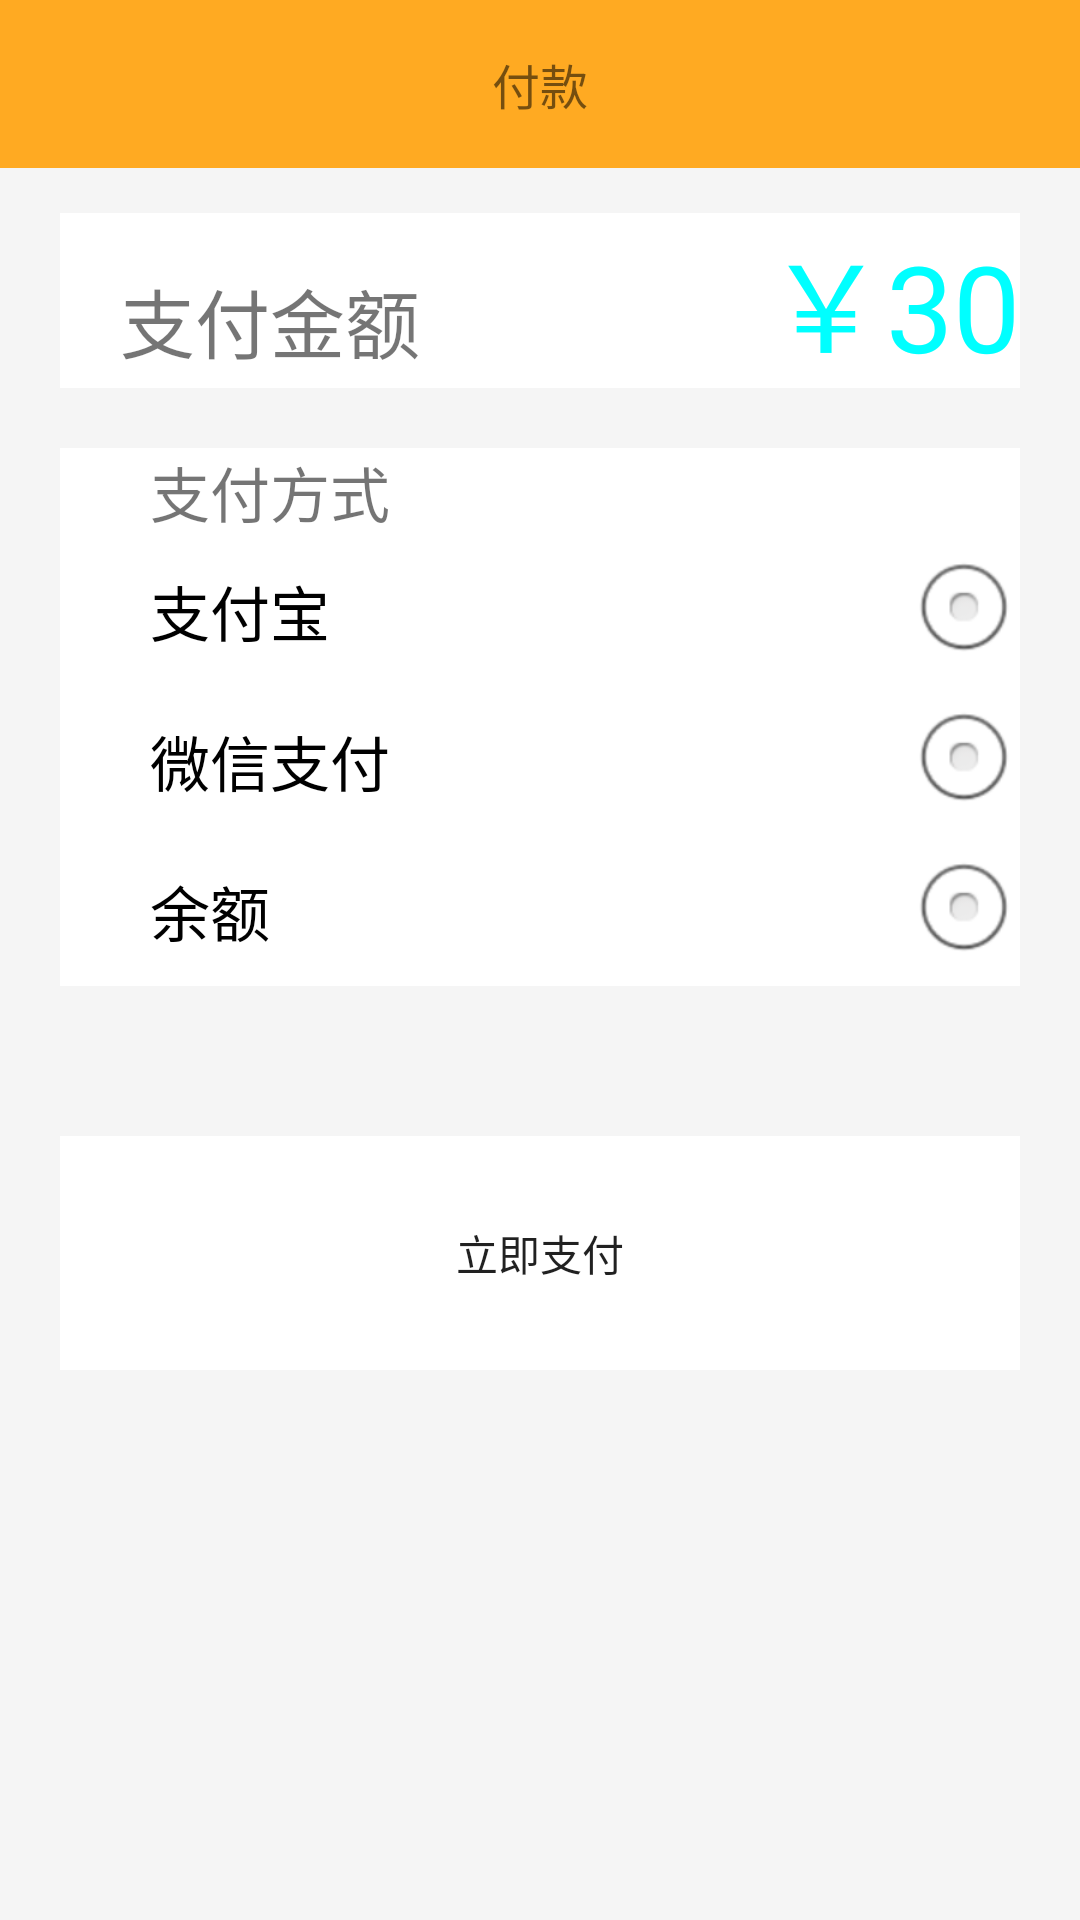

Write the Android layout XML for this screen, with the resource values it uses.
<!-- AndroidManifest.xml: application theme Base.AppTheme -->
<!-- res/layout/activity_user_payment.xml -->
<?xml version="1.0" encoding="UTF-8"?>
<LinearLayout xmlns:android="http://schemas.android.com/apk/res/android"
    xmlns:app="http://schemas.android.com/apk/res-auto"
    xmlns:tools="http://schemas.android.com/tools"
    android:layout_width="match_parent"
    android:layout_height="match_parent"
    android:background="#f5f5f5"
    android:orientation="vertical"
    tools:context=".activity.UserPaymentActivity">
    <androidx.appcompat.widget.Toolbar
        android:id="@+id/toolbar"
        android:layout_width="match_parent"
        android:layout_height="wrap_content"
        android:background="@color/toobar"
        app:title=" ">
        <TextView
            android:layout_gravity="center_horizontal"
            android:gravity="center_horizontal"
            android:layout_width="wrap_content"
            android:layout_height="wrap_content"
            android:textSize="16dp"
            android:text="付款" />
    </androidx.appcompat.widget.Toolbar>
    <LinearLayout
        android:layout_marginLeft="20dp"
        android:layout_marginRight="20dp"
        android:layout_width="match_parent"
        android:layout_height="wrap_content"
        android:layout_marginTop="15dp"
        android:layout_marginBottom="20dp"
        android:background="#fff"
        android:orientation="horizontal">
        <TextView
            android:id="@+id/total"
            android:layout_width="wrap_content"
            android:layout_height="wrap_content"
            android:paddingLeft="20dp"
            android:text="支付金额"
            android:textSize="25dp" />
        <TextView
            android:id="@+id/price"
            android:gravity="right"
            android:layout_width="match_parent"
            android:layout_height="wrap_content"
            android:textColor="#00FFFF"
            android:text="￥30"
            android:textSize="40dp" />
    </LinearLayout>
    <LinearLayout
        android:layout_marginLeft="20dp"
        android:layout_marginRight="20dp"
        android:layout_width="match_parent"
        android:layout_height="wrap_content"
        android:background="#fff"
        android:orientation="horizontal">
        <TextView
            android:layout_width="match_parent"
            android:layout_height="wrap_content"
            android:layout_marginLeft="30dp"
            android:text="支付方式"
            android:textSize="20dp" />
    </LinearLayout>
    <LinearLayout
        android:layout_marginLeft="20dp"
        android:layout_marginRight="20dp"
        android:layout_width="match_parent"
        android:layout_height="wrap_content"
        android:background="#fff"
        android:orientation="horizontal">
        <RadioGroup
            android:id="@+id/rg"
            android:layout_width="fill_parent"
            android:layout_height="wrap_content"
            android:orientation="vertical">

            <RadioButton
                android:id="@+id/zhifubao"
                android:layout_width="fill_parent"
                android:layout_height="50dp"
                android:button="@null"
                android:drawableRight="@android:drawable/btn_radio"
                android:paddingLeft="30dp"
                android:text="支付宝"
                android:textSize="20dp" />
            <RadioButton
                android:id="@+id/weixin"
                android:layout_width="fill_parent"
                android:layout_height="50dip"
                android:button="@null"
                android:drawableRight="@android:drawable/btn_radio"
                android:paddingLeft="30dp"
                android:text="微信支付"
                android:textSize="20dp" />
            <RadioButton
                android:id="@+id/balance"
                android:layout_width="fill_parent"
                android:layout_height="50dip"
                android:button="@null"
                android:drawableRight="@android:drawable/btn_radio"
                android:paddingLeft="30dp"
                android:text="余额"
                android:textSize="20dp" />
        </RadioGroup>

    </LinearLayout>

    <LinearLayout
        android:layout_marginLeft="20dp"
        android:layout_marginRight="20dp"
        android:layout_width="match_parent"
        android:layout_height="wrap_content"
        android:layout_marginTop="50dp"
        android:background="#fff">

        <Button
            android:id="@+id/zhifu"
            android:layout_width="match_parent"
            android:layout_height="wrap_content"
            android:layout_margin="15dp"
            android:background="@drawable/button_selector"
            android:text="立即支付" />

    </LinearLayout>

</LinearLayout>
<!-- resources referenced by this layout -->
<resources>
  <color name="toobar">#ffaa22</color>
  <style name="Base.AppTheme" parent="Theme.AppCompat.Light">
          
          <item name="windowActionBar">false</item>
          <item name="android:windowNoTitle">true</item>
          
          <item name="windowNoTitle">true</item>
  
          
          <item name="colorPrimary">@color/toobar</item>
          
          <item name="colorPrimaryDark">@color/toobar</item>
          
  
      </style>
</resources>
